Run: headless pygame with SDL's dummy video driver; simulated clock (each Clock.tick advances the game by its frame time, no real sleeping); random seed 0; keys injected as events and as key.get_pressed() state; no mouse input.
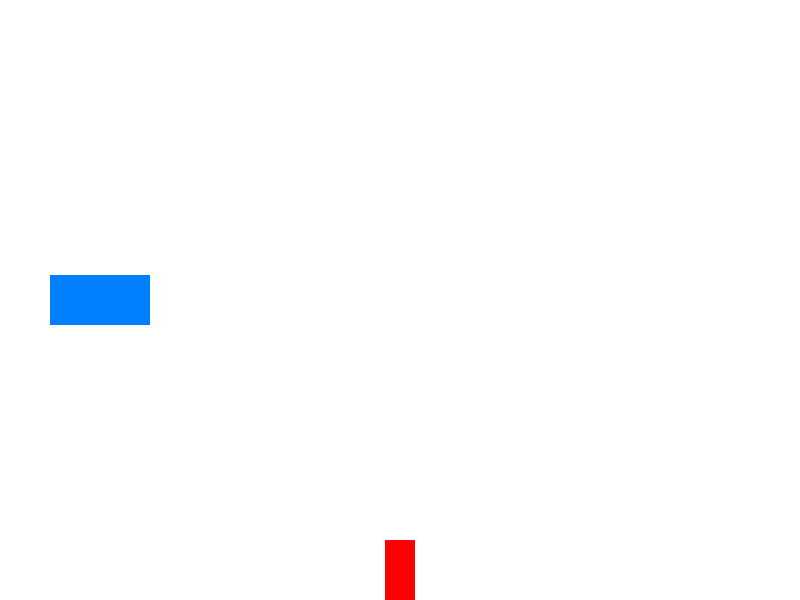
Frame 1 of 4 · flips 1–60 · no input
Frame 2 of 4 · flips 61–180 · tapped SPACE, RETURN · held RIGHT (→), D · screen unchanged from frame 1, image omitted
Frame 3 of 4 · flips 181–300 · held DOWN (↓), S · screen unchanged from frame 2, image omitted
Frame 4 of 4 · flips 301–420 · held LEFT (←), A, UP (↑), W · screen unchanged from frame 3, image omitted

The pygame program that drew these frames:

import pygame
import sys

# Initialize Pygame
pygame.init()

# Constants
WIDTH, HEIGHT = 800, 600
WHITE = (255, 255, 255)
RECT_COLOR = (0, 128, 255)

# Function to calculate the volume of a rectangle
def calculate_volume(width, height, depth):
    return width * height * depth

# Create a Pygame screen
screen = pygame.display.set_mode((WIDTH, HEIGHT))
pygame.display.set_caption("Rectangle Collision with Gravity")

# Initialize rectangle properties
rect_width = 100
rect_height = 50
rect_depth = 30
rect_x = 50
rect_y = HEIGHT // 2 - rect_height // 2
rect_speed_x = 5
rect_speed_y = 0
gravity = 0.5
on_ground = False

# Initialize player properties
player_width = 30
player_height = 60
player_x = WIDTH // 2 - player_width // 2
player_y = HEIGHT - player_height
player_speed_x = 5

# Initialize other variables
volume = calculate_volume(rect_width, rect_height, rect_depth)
rect_rect = pygame.Rect(rect_x, rect_y, rect_width, rect_height)
player_rect = pygame.Rect(player_x, player_y, player_width, player_height)
collision = False

while True:
    for event in pygame.event.get():
        if event.type == pygame.QUIT:
            pygame.quit()
            sys.exit()

    keys = pygame.key.get_pressed()

    # Apply gravity to the rectangle
    if not on_ground:
        rect_speed_y += gravity
        rect_y += rect_speed_y

    # Check for collision with the screen edges
    if rect_x < 0:
        rect_x = 0
    elif rect_x + rect_width > WIDTH:
        rect_x = WIDTH - rect_width

    # Check for collision with the ground
    if rect_y + rect_height > HEIGHT:
        rect_y = HEIGHT - rect_height
        rect_speed_y = 0
        on_ground = True
    else:
        on_ground = False

    # Update the player position
    if keys[pygame.K_LEFT]:
        player_x -= player_speed_x
    if keys[pygame.K_RIGHT]:
        player_x += player_speed_x

    # Check for collision with the volume
    if rect_rect.colliderect(volume_rect := pygame.Rect(WIDTH // 2 - volume // (rect_height * rect_depth), HEIGHT // 2 - rect_height // 2, volume // (rect_height * rect_depth), rect_height)):
        collision = True
    else:
        collision = False

    # Clear the screen
    screen.fill(WHITE)

    # Draw the rectangle
    pygame.draw.rect(screen, RECT_COLOR, rect_rect)

    # Draw the volume
    pygame.draw.rect(screen, RECT_COLOR if collision else WHITE, volume_rect)

    # Draw the player
    pygame.draw.rect(screen, (255, 0, 0), player_rect)

    # Update the display
    pygame.display.flip()
